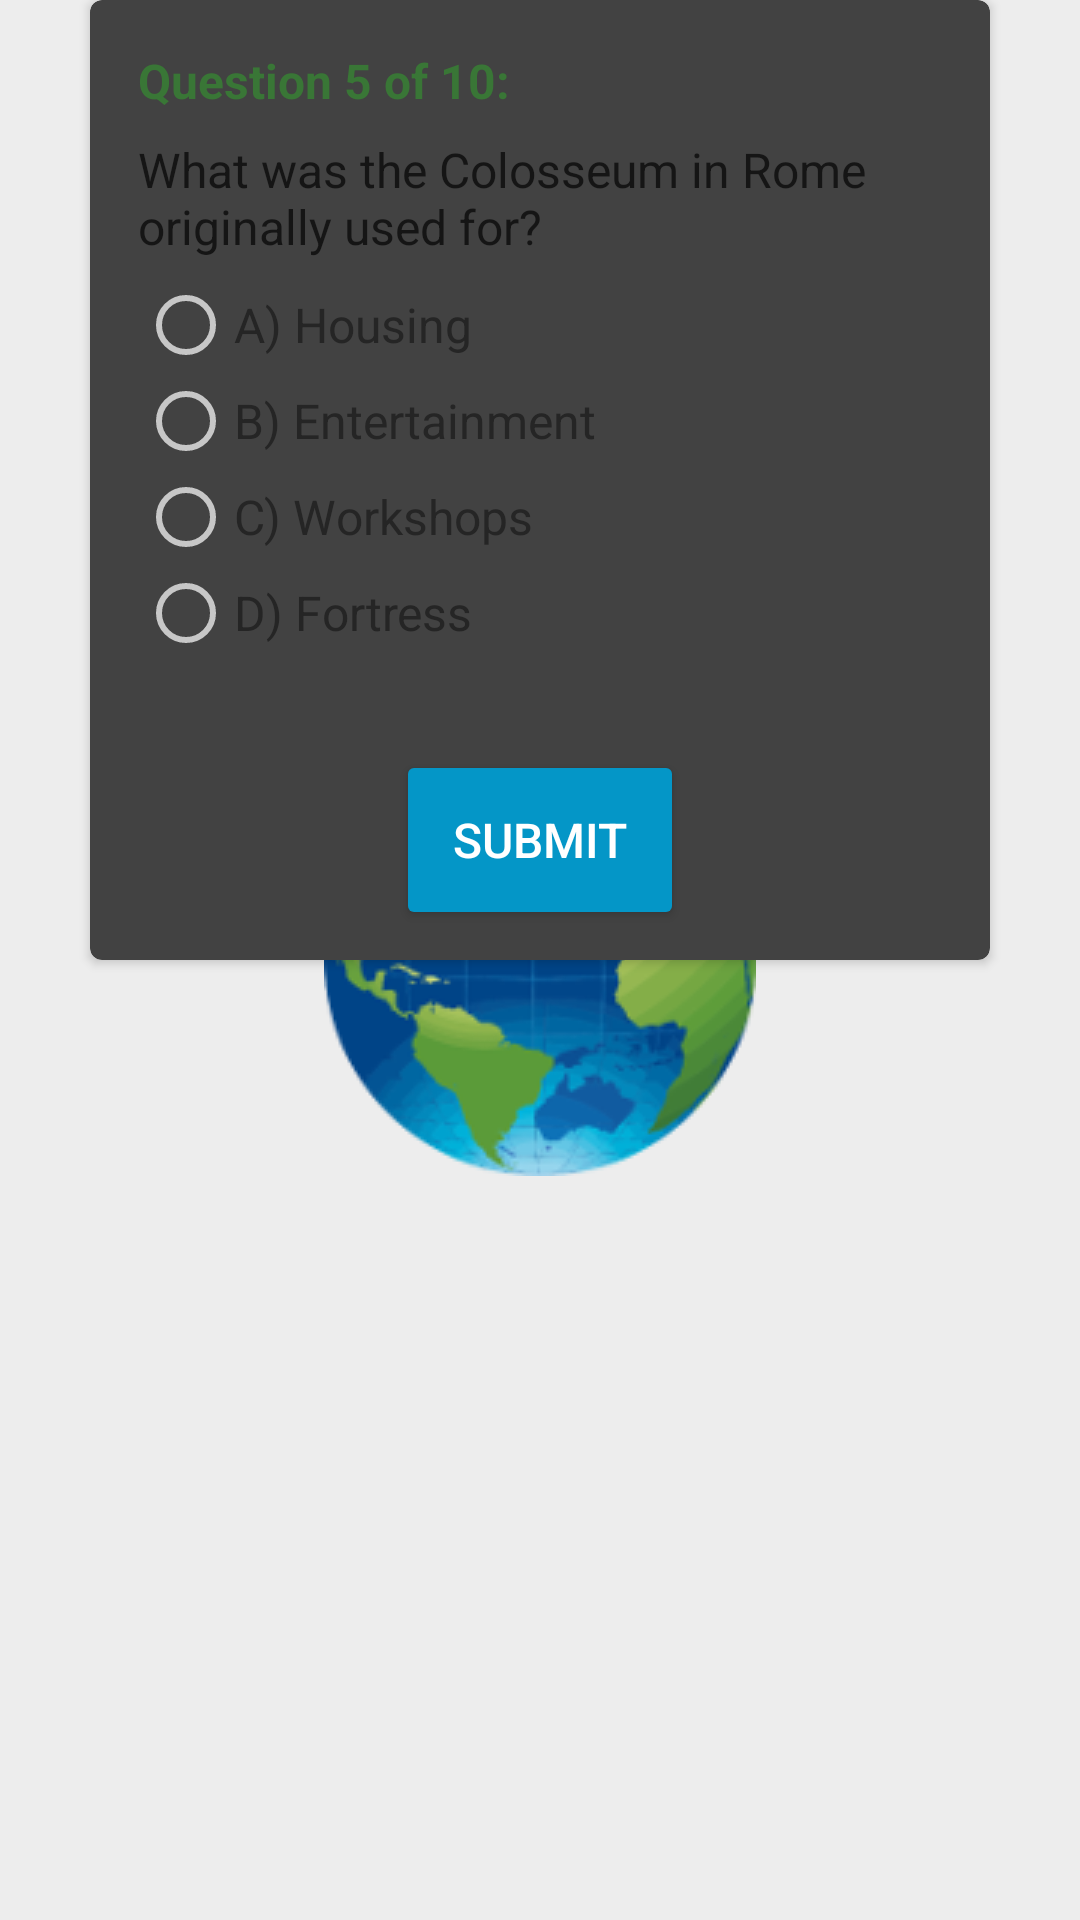

Android layout source for this screen:
<!-- AndroidManifest.xml: application theme SplashTheme -->
<!-- res/layout/question_five.xml -->
<?xml version="1.0" encoding="utf-8"?>
<LinearLayout xmlns:android="http://schemas.android.com/apk/res/android"
    xmlns:card_view="http://schemas.android.com/apk/res-auto"
    style="@style/QuestionLayout">

    <android.support.v7.widget.CardView
        style="@style/QuestionCard"
        card_view:cardCornerRadius="@dimen/cardRadius">

        <LinearLayout style="@style/CardLayout">

            <TextView
                style="@style/QuestionTitle"
                android:text="@string/questionTitle5" />

            <TextView
                style="@style/Question"
                android:text="@string/question5" />

            <RadioGroup
                android:id="@+id/q5"
                style="@style/RadioGroup">

                <RadioButton
                    android:id="@+id/q5a"
                    style="@style/AnswerTop"
                    android:text="@string/answer5a" />

                <RadioButton
                    android:id="@+id/q5b"
                    style="@style/Answer"
                    android:text="@string/answer5b" />

                <RadioButton
                    android:id="@+id/q5c"
                    style="@style/Answer"
                    android:text="@string/answer5c" />

                <RadioButton
                    android:id="@+id/q5d"
                    style="@style/Answer"
                    android:text="@string/answer5d" />

            </RadioGroup>
        </LinearLayout>

        <Button
            android:id="@+id/submitQ5"
            style="@style/SubmitButton"
            android:onClick="setQ5"
            android:text="@string/submitButton" />

    </android.support.v7.widget.CardView>
</LinearLayout>
<!-- resources referenced by this layout -->
<resources>
  <dimen name="cardRadius">4dp</dimen>
  <string name="answer5a">A) Housing</string>
  <string name="answer5b">B) Entertainment</string>
  <string name="answer5c">C) Workshops</string>
  <string name="answer5d">D) Fortress</string>
  <string name="question5">What was the Colosseum in Rome originally used for?</string>
  <string name="questionTitle5">Question 5 of 10:</string>
  <string name="submitButton">Submit</string>
  <style name="Answer">
          <item name="android:layout_width">wrap_content</item>
          <item name="android:layout_height">wrap_content</item>
          <item name="android:textColor">@color/answerColor</item>
          <item name="android:textSize">@dimen/questionText</item>
      </style>
  <style name="AnswerTop">
          <item name="android:layout_width">wrap_content</item>
          <item name="android:layout_height">wrap_content</item>
          <item name="android:layout_marginTop">@dimen/answerMargin</item>
          <item name="android:textColor">@color/answerColor</item>
          <item name="android:textSize">@dimen/questionText</item>
      </style>
  <style name="CardLayout">
          <item name="android:layout_width">match_parent</item>
          <item name="android:layout_height">match_parent</item>
          <item name="android:layout_margin">@dimen/layoutMargin</item>
          <item name="android:orientation">vertical</item>
      </style>
  <style name="QuestionCard">
          <item name="android:layout_width">@dimen/cardWidth</item>
          <item name="android:layout_height">@dimen/cardHeight</item>
          <item name="android:layout_gravity">center</item>
      </style>
  <style name="QuestionLayout">
          <item name="android:layout_width">match_parent</item>
          <item name="android:layout_height">wrap_content</item>
          <item name="android:orientation">vertical</item>
      </style>
  <style name="QuestionTitle">
          <item name="android:layout_width">match_parent</item>
          <item name="android:layout_height">wrap_content</item>
          <item name="android:textColor">@color/questionNumColor</item>
          <item name="android:textSize">@dimen/questionText</item>
          <item name="android:textStyle">bold</item>
      </style>
  <style name="RadioGroup">
          <item name="android:layout_width">match_parent</item>
          <item name="android:layout_height">wrap_content</item>
      </style>
  <style name="SplashTheme" parent="Theme.AppCompat.NoActionBar">
          <item name="android:windowBackground">@drawable/splash_screen</item>
          <item name="colorPrimary">@color/colorPrimary</item>
          <item name="colorPrimaryDark">@color/colorPrimaryDark</item>
      </style>
  <color name="answerColor">#252525</color>
  <dimen name="questionText">16sp</dimen>
  <dimen name="answerMargin">6dp</dimen>
  <dimen name="layoutMargin">16dp</dimen>
  <dimen name="textTopMargin">8dp</dimen>
  <color name="questionColor">#151515</color>
  <dimen name="cardWidth">300dp</dimen>
  <dimen name="cardHeight">320dp</dimen>
  <color name="questionNumColor">#397636</color>
  <color name="buttonTextColor">#FFFFFF</color>
  <!-- drawable splash_screen (drawable) -->
  <?xml version="1.0" encoding="utf-8"?>
  <layer-list xmlns:android="http://schemas.android.com/apk/res/android">
  
      <item
          android:drawable="@color/layoutColor"/>
  
      <item>
          <bitmap
              android:gravity="center"
              android:src="@drawable/world2"/>
      </item>
  
  </layer-list>
  <color name="colorPrimary">#4CAF50</color>
  <color name="colorPrimaryDark">#4CAF50</color>
  <dimen name="buttonRadius">2dp</dimen>
  <color name="buttonColor">#0496C7</color>
  <dimen name="buttonPadding">0dp</dimen>
  <dimen name="percentTopMargin">80dp</dimen>
  <dimen name="buttonHeight">30dp</dimen>
  <color name="layoutColor">#EDEDED</color>
</resources>
